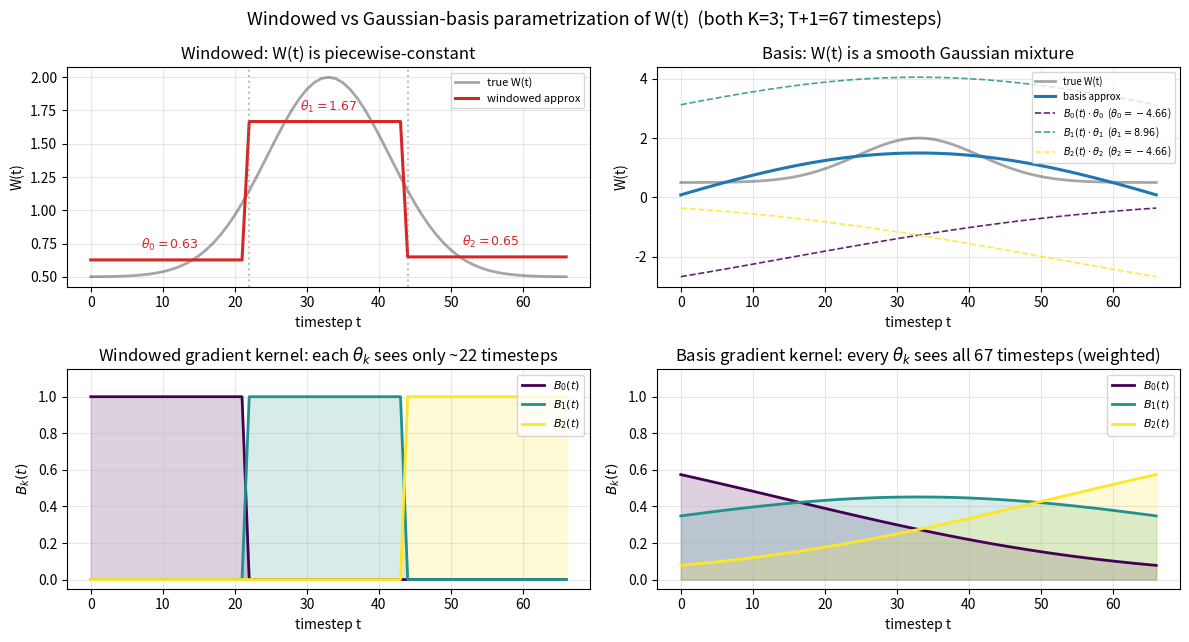

This chart was generated by the following Python code: (Note: this script raises an exception after producing the figure.)
"""basis_vs_windowed_demo.py — minimal visual demo for why basis weights
pool more data per parameter than windowed weights.

Renders one figure with 2 rows × 2 columns:

  top row    — same target W(t), approximated two ways:
               (left) windowed — piecewise-constant staircase
               (right) basis   — smooth Gaussian mixture

  bottom row — for each parameter θ_k, the kernel B_k(t) that decides
               which timesteps contribute to that θ_k's gradient:
               (left) windowed — rectangular indicator (only its chunk)
               (right) basis   — Gaussian (every timestep, weighted)

Both parametrizations use K=3 parameters per feature, so the comparison
is parameter-count-fair. The point: windowed gives each θ_k ~T/K
timesteps of data; basis gives each θ_k ALL T timesteps (weighted by
how much its bump overlaps each t).

Run:
    python docs/scripts/basis_vs_windowed_demo.py
    # → docs/assets/figures/basis_vs_windowed_explainer.png
"""
from __future__ import annotations

from pathlib import Path
import numpy as np
import matplotlib.pyplot as plt

# ── Setup ──────────────────────────────────────────────────────────────
T = 66          # cycle length (matches the actual experiments)
K = 3           # number of parameters per feature
t = np.arange(T + 1)

# Pretend "true" W(t): a smooth bump in the middle (think contact phase
# weighted higher than approach/release).
W_true = 0.5 + 1.5 * np.exp(-((t - 33.0) / 12.0) ** 2)

# ── Windowed parametrization ───────────────────────────────────────────
window_size = (T + 1) // K
edges = [k * window_size for k in range(K)] + [T + 1]
B_window = np.zeros((T + 1, K))
for k in range(K):
    B_window[edges[k]:edges[k + 1], k] = 1.0
theta_windowed = np.array([
    W_true[edges[k]:edges[k + 1]].mean() for k in range(K)
])
W_windowed = B_window @ theta_windowed

# ── Basis parametrization (Gaussian, partition-of-unity rows) ──────────
mu_centers = np.linspace(0, T, K)
sigma = T / (K - 1)
B_unnorm = np.exp(-((t[:, None] - mu_centers[None, :]) ** 2) / (2 * sigma ** 2))
B_basis  = B_unnorm / B_unnorm.sum(axis=1, keepdims=True)
# Best-fit θ via least squares
theta_basis, *_ = np.linalg.lstsq(B_basis, W_true, rcond=None)
W_basis = B_basis @ theta_basis

# ── Figure ─────────────────────────────────────────────────────────────
cmap = plt.get_cmap("viridis", K)
fig, axes = plt.subplots(2, 2, figsize=(12, 6.5))

# Top-left: windowed W(t)
ax = axes[0, 0]
ax.plot(t, W_true,     "k-",     lw=2, alpha=0.35, label="true W(t)")
ax.plot(t, W_windowed, "tab:red", lw=2.2, label="windowed approx")
for x in edges[1:-1]:
    ax.axvline(x, color="gray", ls=":", alpha=0.5)
for k in range(K):
    cx = 0.5 * (edges[k] + edges[k + 1])
    ax.text(cx, theta_windowed[k] + 0.08,
            rf"$\theta_{k}={theta_windowed[k]:.2f}$",
            ha="center", fontsize=9, color="tab:red")
ax.set_title("Windowed: W(t) is piecewise-constant")
ax.set_xlabel("timestep t"); ax.set_ylabel("W(t)")
ax.legend(loc="upper right", fontsize=8); ax.grid(alpha=0.3)

# Top-right: basis W(t) plus per-basis contributions
ax = axes[0, 1]
ax.plot(t, W_true, "k-",      lw=2, alpha=0.35, label="true W(t)")
ax.plot(t, W_basis, "tab:blue", lw=2.2, label="basis approx")
for k in range(K):
    ax.plot(t, B_basis[:, k] * theta_basis[k], "--", lw=1.2,
            color=cmap(k), alpha=0.85,
            label=rf"$B_{k}(t)\cdot\theta_{k}$  ($\theta_{k}={theta_basis[k]:.2f}$)")
ax.set_title("Basis: W(t) is a smooth Gaussian mixture")
ax.set_xlabel("timestep t"); ax.set_ylabel("W(t)")
ax.legend(loc="upper right", fontsize=7); ax.grid(alpha=0.3)

# Bottom-left: windowed gradient kernels
ax = axes[1, 0]
for k in range(K):
    ax.plot(t, B_window[:, k], color=cmap(k), lw=2, label=rf"$B_{k}(t)$")
    ax.fill_between(t, 0, B_window[:, k], color=cmap(k), alpha=0.18)
ax.set_title(rf"Windowed gradient kernel: each $\theta_k$ sees "
             rf"only ~{(T + 1) // K} timesteps")
ax.set_xlabel("timestep t"); ax.set_ylabel(r"$B_k(t)$")
ax.set_ylim(-0.05, 1.15); ax.grid(alpha=0.3)
ax.legend(loc="upper right", fontsize=8)

# Bottom-right: basis gradient kernels
ax = axes[1, 1]
for k in range(K):
    ax.plot(t, B_basis[:, k], color=cmap(k), lw=2, label=rf"$B_{k}(t)$")
    ax.fill_between(t, 0, B_basis[:, k], color=cmap(k), alpha=0.18)
ax.set_title(rf"Basis gradient kernel: every $\theta_k$ sees all "
             rf"{T + 1} timesteps (weighted)")
ax.set_xlabel("timestep t"); ax.set_ylabel(r"$B_k(t)$")
ax.set_ylim(-0.05, 1.15); ax.grid(alpha=0.3)
ax.legend(loc="upper right", fontsize=8)

fig.suptitle(f"Windowed vs Gaussian-basis parametrization of W(t)  "
             f"(both K={K}; T+1={T + 1} timesteps)",
             fontsize=13)
fig.tight_layout()

OUT = Path(__file__).resolve().parents[1] / "assets/figures/basis_vs_windowed_explainer.png"
OUT.parent.mkdir(parents=True, exist_ok=True)
fig.savefig(OUT, dpi=120)
plt.close(fig)
print(f"saved {OUT}")
print("\nGradient-pooling summary at K=3, T+1=67:")
print(f"  windowed: each θ_k receives data from ~{(T + 1) // K} timesteps")
print(f"  basis   : each θ_k receives data from all {T + 1} timesteps "
      f"(weights sum to ~{B_basis.sum(axis=0).mean():.1f})")
